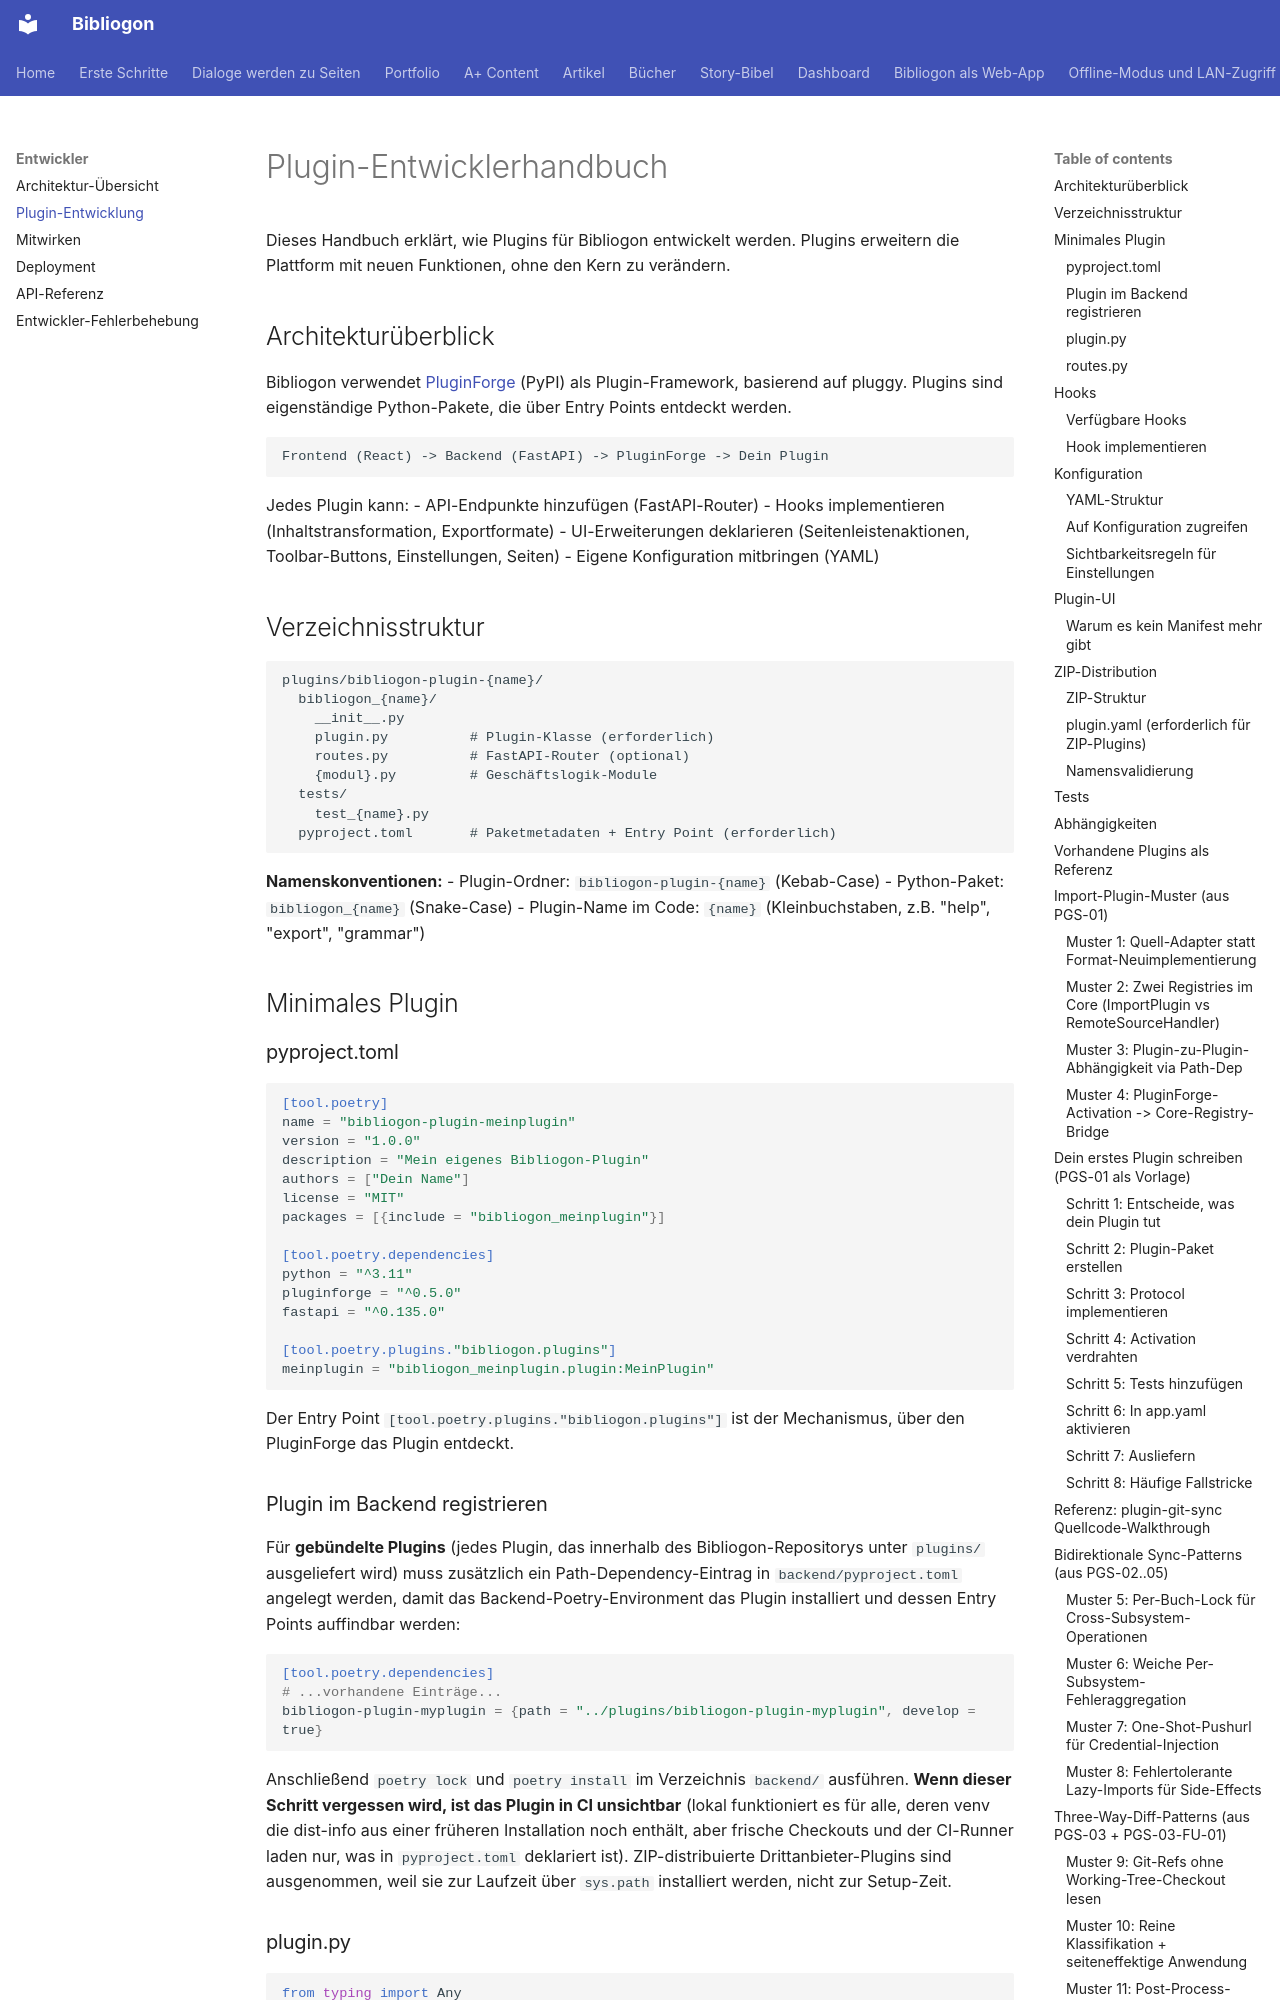

repository: astrapi69/bibliogon · page: de/developers/plugins/index.html · generator: mkdocs

# Plugin-Entwicklerhandbuch

Dieses Handbuch erklärt, wie Plugins für Bibliogon entwickelt werden. Plugins erweitern die Plattform mit neuen Funktionen, ohne den Kern zu verändern.

## Architekturüberblick

Bibliogon verwendet [PluginForge](https://github.com/astrapi69/pluginforge) (PyPI) als Plugin-Framework, basierend auf pluggy. Plugins sind eigenständige Python-Pakete, die über Entry Points entdeckt werden.

```
Frontend (React) -> Backend (FastAPI) -> PluginForge -> Dein Plugin
```

Jedes Plugin kann:
- API-Endpunkte hinzufügen (FastAPI-Router)
- Hooks implementieren (Inhaltstransformation, Exportformate)
- UI-Erweiterungen deklarieren (Seitenleistenaktionen, Toolbar-Buttons, Einstellungen, Seiten)
- Eigene Konfiguration mitbringen (YAML)

## Verzeichnisstruktur

```
plugins/bibliogon-plugin-{name}/
  bibliogon_{name}/
    __init__.py
    plugin.py          # Plugin-Klasse (erforderlich)
    routes.py          # FastAPI-Router (optional)
    {modul}.py         # Geschäftslogik-Module
  tests/
    test_{name}.py
  pyproject.toml       # Paketmetadaten + Entry Point (erforderlich)
```

**Namenskonventionen:**
- Plugin-Ordner: `bibliogon-plugin-{name}` (Kebab-Case)
- Python-Paket: `bibliogon_{name}` (Snake-Case)
- Plugin-Name im Code: `{name}` (Kleinbuchstaben, z.B. "help", "export", "grammar")

## Minimales Plugin

### pyproject.toml

```toml
[tool.poetry]
name = "bibliogon-plugin-meinplugin"
version = "1.0.0"
description = "Mein eigenes Bibliogon-Plugin"
authors = ["Dein Name"]
license = "MIT"
packages = [{include = "bibliogon_meinplugin"}]

[tool.poetry.dependencies]
python = "^3.11"
pluginforge = "^0.5.0"
fastapi = "^0.135.0"

[tool.poetry.plugins."bibliogon.plugins"]
meinplugin = "bibliogon_meinplugin.plugin:MeinPlugin"
```

Der Entry Point `[tool.poetry.plugins."bibliogon.plugins"]` ist der Mechanismus, über den PluginForge das Plugin entdeckt.

### Plugin im Backend registrieren

Für **gebündelte Plugins** (jedes Plugin, das innerhalb des Bibliogon-Repositorys unter `plugins/` ausgeliefert wird) muss zusätzlich ein Path-Dependency-Eintrag in `backend/pyproject.toml` angelegt werden, damit das Backend-Poetry-Environment das Plugin installiert und dessen Entry Points auffindbar werden:

```toml
[tool.poetry.dependencies]
# ...vorhandene Einträge...
bibliogon-plugin-myplugin = {path = "../plugins/bibliogon-plugin-myplugin", develop = true}
```

Anschließend `poetry lock` und `poetry install` im Verzeichnis `backend/` ausführen. **Wenn dieser Schritt vergessen wird, ist das Plugin in CI unsichtbar** (lokal funktioniert es für alle, deren venv die dist-info aus einer früheren Installation noch enthält, aber frische Checkouts und der CI-Runner laden nur, was in `pyproject.toml` deklariert ist). ZIP-distribuierte Drittanbieter-Plugins sind ausgenommen, weil sie zur Laufzeit über `sys.path` installiert werden, nicht zur Setup-Zeit.
